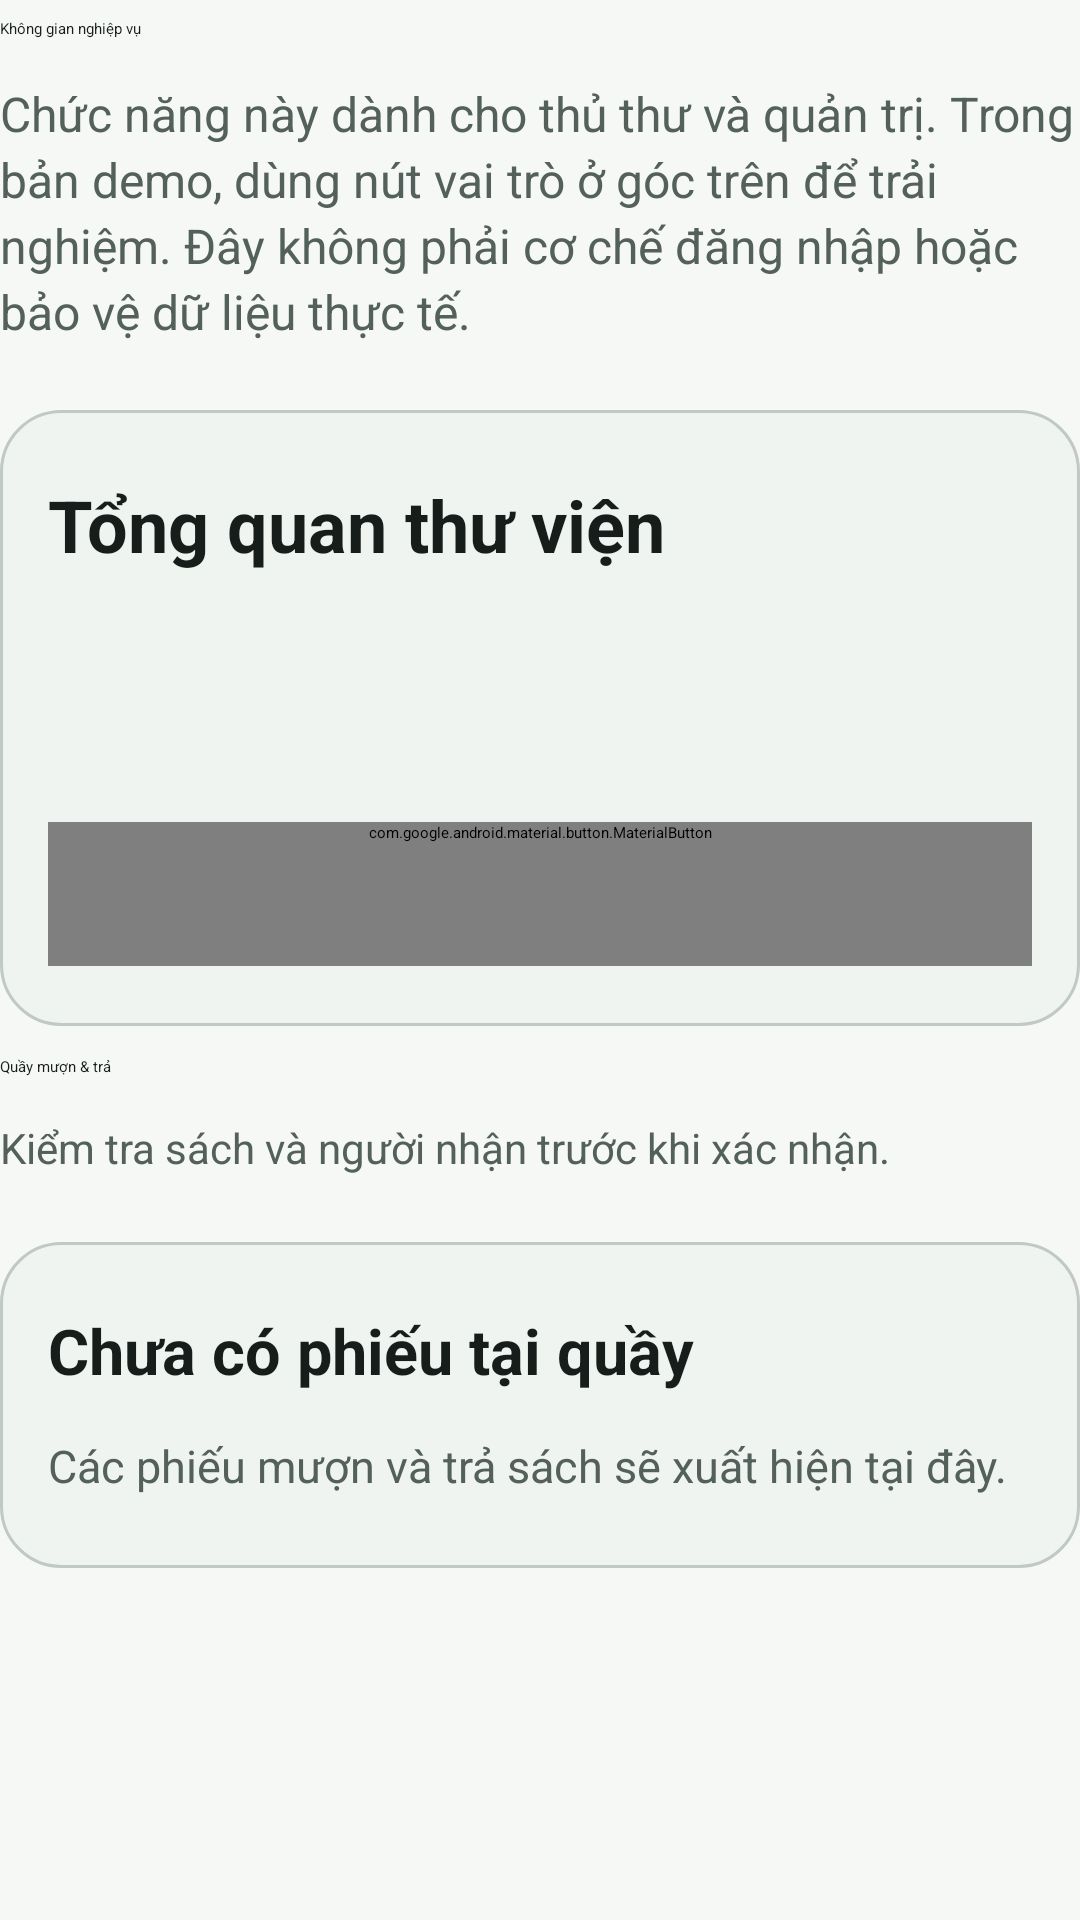

Produce the Android XML layout that renders to this screen, including the resource entries it uses.
<!-- AndroidManifest.xml: application theme Theme.BookHub -->
<!-- res/layout/view_manage_header.xml -->
<?xml version="1.0" encoding="utf-8"?>
<LinearLayout xmlns:android="http://schemas.android.com/apk/res/android"
    xmlns:app="http://schemas.android.com/apk/res-auto"
    android:layout_width="match_parent" android:layout_height="wrap_content" android:orientation="vertical">

    <LinearLayout android:id="@+id/manage_reader_guard"
        android:layout_width="match_parent" android:layout_height="wrap_content" android:orientation="vertical">
        <TextView android:layout_width="match_parent" android:layout_height="wrap_content"
            android:paddingTop="6dp" android:paddingBottom="8dp" android:text="@string/management_space"
            android:textColor="?attr/colorOnSurface" android:textAppearance="?attr/textAppearanceHeadlineSmall" />
        <TextView android:layout_width="match_parent" android:layout_height="wrap_content"
            android:paddingTop="6dp" android:paddingBottom="8dp" android:lineSpacingExtra="3dp"
            android:text="@string/management_reader_guard" android:textColor="@color/muted" android:textSize="16sp" />
    </LinearLayout>

    <LinearLayout android:id="@+id/manage_staff_content"
        android:layout_width="match_parent" android:layout_height="wrap_content" android:orientation="vertical">
        <LinearLayout android:layout_width="match_parent" android:layout_height="wrap_content"
            android:layout_marginTop="14dp" android:layout_marginBottom="4dp"
            android:background="@drawable/panel" android:orientation="vertical" android:padding="@dimen/card_padding">
            <TextView android:layout_width="match_parent" android:layout_height="wrap_content"
                android:paddingTop="6dp" android:paddingBottom="8dp" android:text="@string/library_overview"
                android:textColor="@color/ink" android:textSize="24sp" android:textStyle="bold" />
            <TextView android:id="@+id/manage_summary" android:layout_width="match_parent"
                android:layout_height="wrap_content" android:paddingTop="6dp" android:paddingBottom="8dp"
                android:lineSpacingExtra="3dp" android:textColor="@color/muted" android:textSize="17sp" />
            <TextView android:id="@+id/manage_fees" android:layout_width="match_parent"
                android:layout_height="wrap_content" android:paddingTop="6dp" android:paddingBottom="8dp"
                android:lineSpacingExtra="3dp" android:textColor="@color/muted" android:textSize="12sp" />
            <com.google.android.material.button.MaterialButton android:id="@+id/manage_add_book"
                style="?attr/materialButtonTonalStyle" android:layout_width="match_parent"
                android:layout_height="wrap_content" android:layout_marginTop="8dp"
                android:layout_marginBottom="4dp" android:minHeight="48dp"
                android:text="@string/add_book" app:cornerRadius="20dp" />
        </LinearLayout>
        <TextView android:layout_width="match_parent" android:layout_height="wrap_content"
            android:paddingTop="6dp" android:paddingBottom="8dp" android:text="@string/loan_desk"
            android:textColor="?attr/colorOnSurface" android:textAppearance="?attr/textAppearanceHeadlineSmall" />
        <TextView android:layout_width="match_parent" android:layout_height="wrap_content"
            android:paddingTop="6dp" android:paddingBottom="8dp" android:lineSpacingExtra="3dp"
            android:text="@string/loan_desk_description" android:textColor="@color/muted" android:textSize="14sp" />
        <LinearLayout android:id="@+id/manage_empty" android:layout_width="match_parent"
            android:layout_height="wrap_content" android:layout_marginTop="14dp" android:layout_marginBottom="4dp"
            android:background="@drawable/panel" android:orientation="vertical" android:padding="@dimen/card_padding">
            <TextView android:layout_width="match_parent" android:layout_height="wrap_content"
                android:paddingTop="6dp" android:paddingBottom="8dp" android:text="@string/no_desk_loans"
                android:textColor="@color/ink" android:textSize="21sp" android:textStyle="bold" />
            <TextView android:layout_width="match_parent" android:layout_height="wrap_content"
                android:paddingTop="6dp" android:paddingBottom="8dp" android:lineSpacingExtra="3dp"
                android:text="@string/no_desk_loans_description" android:textColor="@color/muted" android:textSize="15sp" />
        </LinearLayout>
    </LinearLayout>
</LinearLayout>
<!-- resources referenced by this layout -->
<resources>
  <color name="ink">#171D1B</color>
  <color name="muted">#53605B</color>
  <dimen name="card_padding">16dp</dimen>
  <!-- drawable panel (drawable) -->
  <shape xmlns:android="http://schemas.android.com/apk/res/android">
      <solid android:color="@color/surface_container_low" />
      <corners android:radius="@dimen/card_radius" />
      <stroke android:width="1dp" android:color="@color/outline_variant" />
  </shape>
  <string name="add_book">Thêm đầu sách</string>
  <string name="library_overview">Tổng quan thư viện</string>
  <string name="loan_desk">Quầy mượn &amp; trả</string>
  <string name="loan_desk_description">Kiểm tra sách và người nhận trước khi xác nhận.</string>
  <string name="management_reader_guard">Chức năng này dành cho thủ thư và quản trị. Trong bản demo, dùng nút vai trò ở góc trên để trải nghiệm. Đây không phải cơ chế đăng nhập hoặc bảo vệ dữ liệu thực tế.</string>
  <string name="management_space">Không gian nghiệp vụ</string>
  <string name="no_desk_loans">Chưa có phiếu tại quầy</string>
  <string name="no_desk_loans_description">Các phiếu mượn và trả sách sẽ xuất hiện tại đây.</string>
  <color name="surface_container_low">#EFF4F0</color>
  <dimen name="card_radius">20dp</dimen>
  <color name="outline_variant">#C0C9C3</color>
  <color name="forest">#1B5E51</color>
  <color name="on_primary">#FFFFFF</color>
  <color name="primary_container">#A3F2DC</color>
  <color name="on_primary_container">#00201A</color>
  <color name="secondary">#00639B</color>
  <color name="on_secondary">#FFFFFF</color>
  <color name="secondary_container">#CEE5FF</color>
  <color name="on_secondary_container">#001D33</color>
  <color name="tertiary">#7B5800</color>
  <color name="on_tertiary">#FFFFFF</color>
  <color name="tertiary_container">#FFDEA1</color>
  <color name="on_tertiary_container">#271900</color>
  <color name="error">#BA1A1A</color>
  <color name="on_error">#FFFFFF</color>
  <color name="error_container">#FFDAD6</color>
  <color name="on_error_container">#410002</color>
  <color name="paper">#F5F8F5</color>
  <color name="surface">#FFFFFF</color>
  <color name="surface_variant">#DAE5DF</color>
  <color name="surface_container_lowest">#FFFFFF</color>
  <color name="surface_container">#E8EFEA</color>
  <color name="surface_container_high">#E2EAE4</color>
  <color name="surface_container_highest">#DCE4DE</color>
  <color name="outline">#6F7974</color>
  <style name="ShapeAppearance.BookHub.SmallComponent" parent="ShapeAppearance.Material3.Corner.Small">
          <item name="cornerSize">8dp</item>
      </style>
  <style name="ShapeAppearance.BookHub.MediumComponent" parent="ShapeAppearance.Material3.Corner.Medium">
          <item name="cornerSize">16dp</item>
      </style>
  <style name="ShapeAppearance.BookHub.LargeComponent" parent="ShapeAppearance.Material3.Corner.Large">
          <item name="cornerSize">20dp</item>
      </style>
  <style name="ShapeAppearance.BookHub.ExtraLargeComponent" parent="ShapeAppearance.Material3.Corner.ExtraLarge">
          <item name="cornerSize">28dp</item>
      </style>
</resources>
